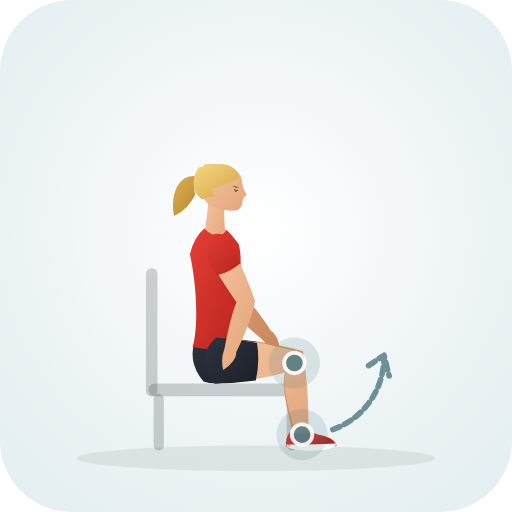
t = 0.00 s
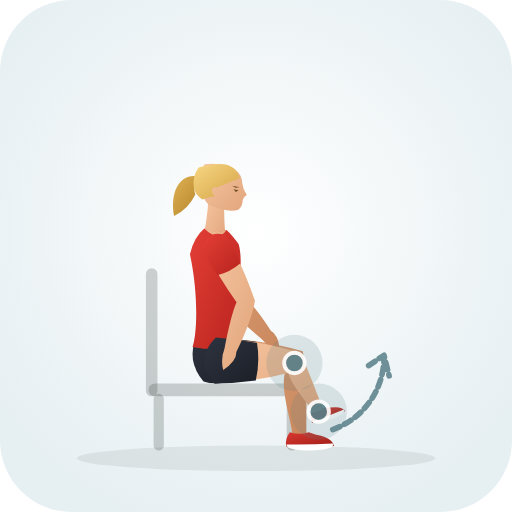
t = 0.33 s
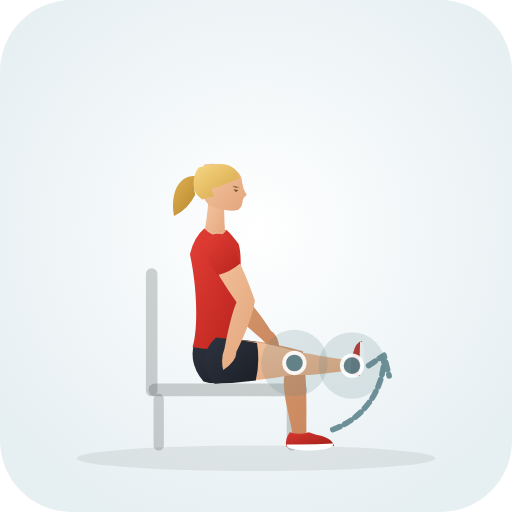
t = 0.98 s
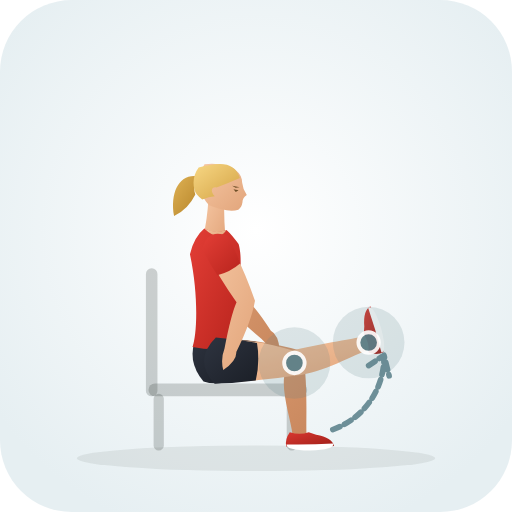
t = 1.30 s
t = 1.63 s: frame unchanged from t = 0.98 s, image omitted
t = 2.28 s: frame unchanged from t = 0.33 s, image omitted

The animated SVG that drew these frames (rendered in a browser with its animation timeline set to each time). Animation: 30 SMIL elements (animate=30); one cycle of 2.60 s, repeats indefinitely.

<svg xmlns="http://www.w3.org/2000/svg" viewBox="0 0 200 200" role="img" aria-label="Seated Hip Internal Rotation (Hip · Mobility)">
  <defs>
    <radialGradient id="bg" cx="50%" cy="45%" r="62%"><stop offset="0%" stop-color="#ffffff" /><stop offset="100%" stop-color="#e6eff2" /></radialGradient>
    <linearGradient id="skin" x1="0%" y1="0%" x2="100%" y2="100%"><stop offset="0%" stop-color="#f6c7a3" /><stop offset="100%" stop-color="#e2a57b" /></linearGradient>
    <linearGradient id="skinBack" x1="0%" y1="0%" x2="100%" y2="100%"><stop offset="0%" stop-color="#df9f74" /><stop offset="100%" stop-color="#c9885e" /></linearGradient>
    <linearGradient id="shirt" x1="0%" y1="0%" x2="100%" y2="100%"><stop offset="0%" stop-color="#e33e36" /><stop offset="100%" stop-color="#b8241d" /></linearGradient>
    <linearGradient id="shirtBack" x1="0%" y1="0%" x2="100%" y2="100%"><stop offset="0%" stop-color="#ba261f" /><stop offset="100%" stop-color="#911914" /></linearGradient>
    <linearGradient id="shorts" x1="0%" y1="0%" x2="100%" y2="100%"><stop offset="0%" stop-color="#2e3440" /><stop offset="100%" stop-color="#1b1f27" /></linearGradient>
    <linearGradient id="shortsBack" x1="0%" y1="0%" x2="100%" y2="100%"><stop offset="0%" stop-color="#212630" /><stop offset="100%" stop-color="#13161c" /></linearGradient>
    <linearGradient id="hair" x1="0%" y1="0%" x2="100%" y2="100%"><stop offset="0%" stop-color="#f7d784" /><stop offset="100%" stop-color="#d4a345" /></linearGradient>
    <linearGradient id="hairBack" x1="0%" y1="0%" x2="100%" y2="100%"><stop offset="0%" stop-color="#deb154" /><stop offset="100%" stop-color="#b58328" /></linearGradient>
    <linearGradient id="shoe" x1="0%" y1="0%" x2="100%" y2="100%"><stop offset="0%" stop-color="#d93830" /><stop offset="100%" stop-color="#9e1e18" /></linearGradient>
  </defs>
  <rect width="200" height="200" rx="28" fill="url(#bg)" />
  <ellipse cx="100" cy="179.0" rx="70" ry="5" fill="#1b2520" fill-opacity="0.08" />
  <g fill="#1b2520" fill-opacity="0.2"><rect x="58.0" y="149.8" width="62" height="5" rx="2.5" /><rect x="57.0" y="104.8" width="4.5" height="50" rx="2.2" /><rect x="60.0" y="153.8" width="4" height="22.2" rx="2" /><rect x="112.0" y="153.8" width="4" height="22.2" rx="2" /></g>
  <g>
    <path d="M 84.0 149.0 Q 98.3 149.0 111.7 144.4 C 109.0 151.1 113.5 163.0 114.3 170.0 Q 117.2 173.0 119.7 169.6 C 119.5 162.6 120.3 150.3 118.3 137.2 Q 98.3 131.7 84.0 132.6 Q 76.6 140.8 84.0 149.0 Z" fill="url(#skinBack)"><animate attributeName="d" values="M 84.0 149.0 Q 98.3 149.0 111.7 144.4 C 109.0 151.1 113.5 163.0 114.3 170.0 Q 117.2 173.0 119.7 169.6 C 119.5 162.6 120.3 150.3 118.3 137.2 Q 98.3 131.7 84.0 132.6 Q 76.6 140.8 84.0 149.0 Z;M 84.0 149.0 Q 98.3 149.0 111.7 144.4 C 109.0 151.1 113.5 163.0 114.3 170.0 Q 117.2 173.0 119.7 169.6 C 119.5 162.6 120.3 150.3 118.3 137.2 Q 98.3 131.7 84.0 132.6 Q 76.6 140.8 84.0 149.0 Z;M 84.0 149.0 Q 98.3 149.0 111.7 144.4 C 109.0 151.1 113.5 163.0 114.3 170.0 Q 117.2 173.0 119.7 169.6 C 119.5 162.6 120.3 150.3 118.3 137.2 Q 98.3 131.7 84.0 132.6 Q 76.6 140.8 84.0 149.0 Z" dur="2.6s" repeatCount="indefinite" /></path>
    <path d="M 84.0 149.8 Q 92.1 149.4 100.1 148.1 Q 101.6 140.8 100.1 133.5 Q 92.1 132.2 84.0 131.8 Q 75.5 140.8 84.0 149.8 Z" fill="url(#shortsBack)"><animate attributeName="d" values="M 84.0 149.8 Q 92.1 149.4 100.1 148.1 Q 101.6 140.8 100.1 133.5 Q 92.1 132.2 84.0 131.8 Q 75.5 140.8 84.0 149.8 Z;M 84.0 149.8 Q 92.1 149.4 100.1 148.1 Q 101.6 140.8 100.1 133.5 Q 92.1 132.2 84.0 131.8 Q 75.5 140.8 84.0 149.8 Z;M 84.0 149.8 Q 92.1 149.4 100.1 148.1 Q 101.6 140.8 100.1 133.5 Q 92.1 132.2 84.0 131.8 Q 75.5 140.8 84.0 149.8 Z" dur="2.6s" repeatCount="indefinite" /></path>
    <path d="M 113.2 168.8 Q 111.2 171.6 111.8 174.4 Q 120.5 175.0 130.5 174.2 Q 129.8 171.0 123.5 169.8 L 120.6 168.8 Q 117.0 170.1 113.2 168.8 Z" fill="url(#shoe)"><animate attributeName="d" values="M 113.2 168.8 Q 111.2 171.6 111.8 174.4 Q 120.5 175.0 130.5 174.2 Q 129.8 171.0 123.5 169.8 L 120.6 168.8 Q 117.0 170.1 113.2 168.8 Z;M 113.2 168.8 Q 111.2 171.6 111.8 174.4 Q 120.5 175.0 130.5 174.2 Q 129.8 171.0 123.5 169.8 L 120.6 168.8 Q 117.0 170.1 113.2 168.8 Z;M 113.2 168.8 Q 111.2 171.6 111.8 174.4 Q 120.5 175.0 130.5 174.2 Q 129.8 171.0 123.5 169.8 L 120.6 168.8 Q 117.0 170.1 113.2 168.8 Z" dur="2.6s" repeatCount="indefinite" /></path>
    <path d="M 111.9 173.6 Q 121.0 173.8 130.2 173.2 Q 130.8 175.6 121.0 176.0 Q 111.7 175.8 111.9 173.6 Z" fill="#ffffff"><animate attributeName="d" values="M 111.9 173.6 Q 121.0 173.8 130.2 173.2 Q 130.8 175.6 121.0 176.0 Q 111.7 175.8 111.9 173.6 Z;M 111.9 173.6 Q 121.0 173.8 130.2 173.2 Q 130.8 175.6 121.0 176.0 Q 111.7 175.8 111.9 173.6 Z;M 111.9 173.6 Q 121.0 173.8 130.2 173.2 Q 130.8 175.6 121.0 176.0 Q 111.7 175.8 111.9 173.6 Z" dur="2.6s" repeatCount="indefinite" /></path>
    <path d="M 79.4 96.4 Q 82.9 107.0 88.9 119.7 Q 93.2 124.9 102.2 132.4 Q 105.1 135.9 109.3 137.0 Q 108.8 130.7 105.8 129.2 Q 99.4 119.2 95.1 115.9 Q 93.0 103.5 88.6 93.2 Q 82.3 89.9 79.4 96.4 Z" fill="url(#skinBack)"><animate attributeName="d" values="M 79.4 96.4 Q 82.9 107.0 88.9 119.7 Q 93.2 124.9 102.2 132.4 Q 105.1 135.9 109.3 137.0 Q 108.8 130.7 105.8 129.2 Q 99.4 119.2 95.1 115.9 Q 93.0 103.5 88.6 93.2 Q 82.3 89.9 79.4 96.4 Z;M 79.4 96.4 Q 82.9 107.0 88.9 119.7 Q 93.2 124.9 102.2 132.4 Q 105.1 135.9 109.3 137.0 Q 108.8 130.7 105.8 129.2 Q 99.4 119.2 95.1 115.9 Q 93.0 103.5 88.6 93.2 Q 82.3 89.9 79.4 96.4 Z;M 79.4 96.4 Q 82.9 107.0 88.9 119.7 Q 93.2 124.9 102.2 132.4 Q 105.1 135.9 109.3 137.0 Q 108.8 130.7 105.8 129.2 Q 99.4 119.2 95.1 115.9 Q 93.0 103.5 88.6 93.2 Q 82.3 89.9 79.4 96.4 Z" dur="2.6s" repeatCount="indefinite" /></path>
    <path d="M 78.7 96.6 Q 80.5 101.8 82.8 106.8 Q 88.0 106.3 92.4 103.5 Q 91.1 98.1 89.3 93.0 Q 81.9 88.7 78.7 96.6 Z" fill="url(#shirtBack)"><animate attributeName="d" values="M 78.7 96.6 Q 80.5 101.8 82.8 106.8 Q 88.0 106.3 92.4 103.5 Q 91.1 98.1 89.3 93.0 Q 81.9 88.7 78.7 96.6 Z;M 78.7 96.6 Q 80.5 101.8 82.8 106.8 Q 88.0 106.3 92.4 103.5 Q 91.1 98.1 89.3 93.0 Q 81.9 88.7 78.7 96.6 Z;M 78.7 96.6 Q 80.5 101.8 82.8 106.8 Q 88.0 106.3 92.4 103.5 Q 91.1 98.1 89.3 93.0 Q 81.9 88.7 78.7 96.6 Z" dur="2.6s" repeatCount="indefinite" /></path>
    <path d="M 78.6 69.2 C 70.8 66.8 66.2 74.2 68.0 84.4 Q 73.5 81.8 76.3 76.0 C 75.3 72.9 76.5 70.5 78.6 69.2 Z" fill="url(#hairBack)"><animate attributeName="d" values="M 78.6 69.2 C 70.8 66.8 66.2 74.2 68.0 84.4 Q 73.5 81.8 76.3 76.0 C 75.3 72.9 76.5 70.5 78.6 69.2 Z;M 78.6 69.2 C 70.8 66.8 66.2 74.2 68.0 84.4 Q 73.5 81.8 76.3 76.0 C 75.3 72.9 76.5 70.5 78.6 69.2 Z;M 78.6 69.2 C 70.8 66.8 66.2 74.2 68.0 84.4 Q 73.5 81.8 76.3 76.0 C 75.3 72.9 76.5 70.5 78.6 69.2 Z" dur="2.6s" repeatCount="indefinite" /></path>
    <path d="M 81.5 76.9 Q 80.9 86.5 79.3 92.9 Q 83.9 96.0 88.3 94.0 Q 87.4 87.3 87.6 78.0 Q 85.1 75.7 81.5 76.9 Z" fill="url(#skin)"><animate attributeName="d" values="M 81.5 76.9 Q 80.9 86.5 79.3 92.9 Q 83.9 96.0 88.3 94.0 Q 87.4 87.3 87.6 78.0 Q 85.1 75.7 81.5 76.9 Z;M 81.5 76.9 Q 80.9 86.5 79.3 92.9 Q 83.9 96.0 88.3 94.0 Q 87.4 87.3 87.6 78.0 Q 85.1 75.7 81.5 76.9 Z;M 81.5 76.9 Q 80.9 86.5 79.3 92.9 Q 83.9 96.0 88.3 94.0 Q 87.4 87.3 87.6 78.0 Q 85.1 75.7 81.5 76.9 Z" dur="2.6s" repeatCount="indefinite" /></path>
    <path d="M 85.5 64.2 C 91.5 64.7 94.7 68.0 94.6 71.4 Q 94.8 73.8 96.4 76.2 Q 94.7 77.2 94.7 79.1 Q 94.4 81.0 93.1 81.9 C 90.2 82.9 86.6 82.0 81.7 80.2 C 77.9 76.6 76.7 69.0 79.9 64.2 Q 82.8 63.8 85.5 64.2 Z" fill="url(#skin)"><animate attributeName="d" values="M 85.5 64.2 C 91.5 64.7 94.7 68.0 94.6 71.4 Q 94.8 73.8 96.4 76.2 Q 94.7 77.2 94.7 79.1 Q 94.4 81.0 93.1 81.9 C 90.2 82.9 86.6 82.0 81.7 80.2 C 77.9 76.6 76.7 69.0 79.9 64.2 Q 82.8 63.8 85.5 64.2 Z;M 85.5 64.2 C 91.5 64.7 94.7 68.0 94.6 71.4 Q 94.8 73.8 96.4 76.2 Q 94.7 77.2 94.7 79.1 Q 94.4 81.0 93.1 81.9 C 90.2 82.9 86.6 82.0 81.7 80.2 C 77.9 76.6 76.7 69.0 79.9 64.2 Q 82.8 63.8 85.5 64.2 Z;M 85.5 64.2 C 91.5 64.7 94.7 68.0 94.6 71.4 Q 94.8 73.8 96.4 76.2 Q 94.7 77.2 94.7 79.1 Q 94.4 81.0 93.1 81.9 C 90.2 82.9 86.6 82.0 81.7 80.2 C 77.9 76.6 76.7 69.0 79.9 64.2 Q 82.8 63.8 85.5 64.2 Z" dur="2.6s" repeatCount="indefinite" /></path>
    <path d="M 93.7 69.5 C 91.8 63.8 87.2 62.8 77.6 65.4 C 74.9 68.9 75.2 73.9 77.0 76.1 Q 77.9 77.2 79.0 77.9 Q 81.7 76.8 83.9 76.7 C 82.1 74.8 82.5 72.8 84.6 73.2 Q 89.4 71.4 93.7 69.5 Z" fill="url(#hair)"><animate attributeName="d" values="M 93.7 69.5 C 91.8 63.8 87.2 62.8 77.6 65.4 C 74.9 68.9 75.2 73.9 77.0 76.1 Q 77.9 77.2 79.0 77.9 Q 81.7 76.8 83.9 76.7 C 82.1 74.8 82.5 72.8 84.6 73.2 Q 89.4 71.4 93.7 69.5 Z;M 93.7 69.5 C 91.8 63.8 87.2 62.8 77.6 65.4 C 74.9 68.9 75.2 73.9 77.0 76.1 Q 77.9 77.2 79.0 77.9 Q 81.7 76.8 83.9 76.7 C 82.1 74.8 82.5 72.8 84.6 73.2 Q 89.4 71.4 93.7 69.5 Z;M 93.7 69.5 C 91.8 63.8 87.2 62.8 77.6 65.4 C 74.9 68.9 75.2 73.9 77.0 76.1 Q 77.9 77.2 79.0 77.9 Q 81.7 76.8 83.9 76.7 C 82.1 74.8 82.5 72.8 84.6 73.2 Q 89.4 71.4 93.7 69.5 Z" dur="2.6s" repeatCount="indefinite" /></path>
    <path d="M 91.2 73.9 L 93.2 74.3 L 92.1 75.0 Z M 90.7 72.6 L 93.6 73.1 L 92.0 73.3 Z" fill="#6e4f28"><animate attributeName="d" values="M 91.2 73.9 L 93.2 74.3 L 92.1 75.0 Z M 90.7 72.6 L 93.6 73.1 L 92.0 73.3 Z;M 91.2 73.9 L 93.2 74.3 L 92.1 75.0 Z M 90.7 72.6 L 93.6 73.1 L 92.0 73.3 Z;M 91.2 73.9 L 93.2 74.3 L 92.1 75.0 Z M 90.7 72.6 L 93.6 73.1 L 92.0 73.3 Z" dur="2.6s" repeatCount="indefinite" /></path>
    <path d="M 76.8 131.3 Q 72.6 140.8 79.5 149.0 Q 84.0 150.5 88.5 149.0 Q 92.2 140.8 91.4 131.3 Z" fill="url(#shorts)"><animate attributeName="d" values="M 76.8 131.3 Q 72.6 140.8 79.5 149.0 Q 84.0 150.5 88.5 149.0 Q 92.2 140.8 91.4 131.3 Z;M 76.8 131.3 Q 72.6 140.8 79.5 149.0 Q 84.0 150.5 88.5 149.0 Q 92.2 140.8 91.4 131.3 Z;M 76.8 131.3 Q 72.6 140.8 79.5 149.0 Q 84.0 150.5 88.5 149.0 Q 92.2 140.8 91.4 131.3 Z" dur="2.6s" repeatCount="indefinite" /></path>
    <path d="M 79.8 89.3 Q 75.8 92.6 74.2 99.3 C 77.8 116.2 76.8 131.3 75.2 135.5 Q 84.0 137.3 92.2 135.5 C 91.8 117.2 95.6 103.3 93.2 95.3 Q 90.5 91.6 88.5 89.8 Q 84.0 91.6 79.8 89.3 Z" fill="url(#shirt)"><animate attributeName="d" values="M 79.8 89.3 Q 75.8 92.6 74.2 99.3 C 77.8 116.2 76.8 131.3 75.2 135.5 Q 84.0 137.3 92.2 135.5 C 91.8 117.2 95.6 103.3 93.2 95.3 Q 90.5 91.6 88.5 89.8 Q 84.0 91.6 79.8 89.3 Z;M 79.8 89.3 Q 75.8 92.6 74.2 99.3 C 77.8 116.2 76.8 131.3 75.2 135.5 Q 84.0 137.3 92.2 135.5 C 91.8 117.2 95.6 103.3 93.2 95.3 Q 90.5 91.6 88.5 89.8 Q 84.0 91.6 79.8 89.3 Z;M 79.8 89.3 Q 75.8 92.6 74.2 99.3 C 77.8 116.2 76.8 131.3 75.2 135.5 Q 84.0 137.3 92.2 135.5 C 91.8 117.2 95.6 103.3 93.2 95.3 Q 90.5 91.6 88.5 89.8 Q 84.0 91.6 79.8 89.3 Z" dur="2.6s" repeatCount="indefinite" /></path>
    <path d="M 79.8 89.3 Q 85.2 94.6 88.5 89.8 Q 84.0 91.3 79.8 89.3 Z" fill="url(#skin)"><animate attributeName="d" values="M 79.8 89.3 Q 85.2 94.6 88.5 89.8 Q 84.0 91.3 79.8 89.3 Z;M 79.8 89.3 Q 85.2 94.6 88.5 89.8 Q 84.0 91.3 79.8 89.3 Z;M 79.8 89.3 Q 85.2 94.6 88.5 89.8 Q 84.0 91.3 79.8 89.3 Z" dur="2.6s" repeatCount="indefinite" /></path>
    <path d="M 83.7 149.0 Q 98.0 149.5 111.7 145.4 C 109.4 152.0 114.3 163.4 115.3 170.1 Q 118.3 173.0 120.7 169.5 C 120.3 162.8 120.7 150.8 118.3 138.2 Q 98.6 132.1 84.3 132.6 Q 76.6 140.6 83.7 149.0 Z" fill="url(#skin)"><animate attributeName="d" values="M 83.7 149.0 Q 98.0 149.5 111.7 145.4 C 109.4 152.0 114.3 163.4 115.3 170.1 Q 118.3 173.0 120.7 169.5 C 120.3 162.8 120.7 150.8 118.3 138.2 Q 98.6 132.1 84.3 132.6 Q 76.6 140.6 83.7 149.0 Z;M 83.7 149.0 Q 98.0 149.5 115.6 146.7 C 126.6 145.5 137.8 138.6 144.7 136.4 Q 147.1 132.9 143.3 131.2 C 136.2 132.8 123.6 134.6 114.4 136.9 Q 98.6 132.1 84.3 132.6 Q 76.6 140.6 83.7 149.0 Z;M 83.7 149.0 Q 98.0 149.5 111.7 145.4 C 109.4 152.0 114.3 163.4 115.3 170.1 Q 118.3 173.0 120.7 169.5 C 120.3 162.8 120.7 150.8 118.3 138.2 Q 98.6 132.1 84.3 132.6 Q 76.6 140.6 83.7 149.0 Z" dur="2.6s" repeatCount="indefinite" /></path>
    <path d="M 83.7 149.8 Q 91.8 149.7 99.9 148.6 Q 101.6 141.4 100.4 134.0 Q 92.3 132.4 84.3 131.8 Q 75.5 140.5 83.7 149.8 Z" fill="url(#shorts)"><animate attributeName="d" values="M 83.7 149.8 Q 91.8 149.7 99.9 148.6 Q 101.6 141.4 100.4 134.0 Q 92.3 132.4 84.3 131.8 Q 75.5 140.5 83.7 149.8 Z;M 83.7 149.8 Q 91.8 149.7 99.9 148.6 Q 101.6 141.4 100.4 134.0 Q 92.3 132.4 84.3 131.8 Q 75.5 140.5 83.7 149.8 Z;M 83.7 149.8 Q 91.8 149.7 99.9 148.6 Q 101.6 141.4 100.4 134.0 Q 92.3 132.4 84.3 131.8 Q 75.5 140.5 83.7 149.8 Z" dur="2.6s" repeatCount="indefinite" /></path>
    <path d="M 114.2 168.8 Q 112.2 171.6 112.8 174.4 Q 121.5 175.0 131.5 174.2 Q 130.8 171.0 124.5 169.8 L 121.6 168.8 Q 118.0 170.1 114.2 168.8 Z" fill="url(#shoe)"><animate attributeName="d" values="M 114.2 168.8 Q 112.2 171.6 112.8 174.4 Q 121.5 175.0 131.5 174.2 Q 130.8 171.0 124.5 169.8 L 121.6 168.8 Q 118.0 170.1 114.2 168.8 Z;M 144.0 137.7 Q 147.3 138.9 149.8 137.6 Q 148.1 129.0 144.7 119.6 Q 141.8 121.1 142.3 127.5 L 142.1 130.6 Q 144.3 133.7 144.0 137.7 Z;M 114.2 168.8 Q 112.2 171.6 112.8 174.4 Q 121.5 175.0 131.5 174.2 Q 130.8 171.0 124.5 169.8 L 121.6 168.8 Q 118.0 170.1 114.2 168.8 Z" dur="2.6s" repeatCount="indefinite" /></path>
    <path d="M 112.9 173.6 Q 122.0 173.8 131.2 173.2 Q 131.8 175.6 122.0 176.0 Q 112.7 175.8 112.9 173.6 Z" fill="#ffffff"><animate attributeName="d" values="M 112.9 173.6 Q 122.0 173.8 131.2 173.2 Q 131.8 175.6 122.0 176.0 Q 112.7 175.8 112.9 173.6 Z;M 149.0 137.7 Q 146.8 128.9 143.8 120.2 Q 145.9 119.0 148.9 128.3 Q 151.2 137.3 149.0 137.7 Z;M 112.9 173.6 Q 122.0 173.8 131.2 173.2 Q 131.8 175.6 122.0 176.0 Q 112.7 175.8 112.9 173.6 Z" dur="2.6s" repeatCount="indefinite" /></path>
    <path d="M 79.7 97.1 Q 85.1 107.7 92.4 118.1 Q 90.2 123.1 87.7 136.1 Q 86.1 140.3 87.2 144.5 Q 92.5 140.9 92.3 137.5 Q 98.2 125.6 99.6 117.5 Q 94.5 102.8 88.3 92.5 Q 81.6 90.2 79.7 97.1 Z" fill="url(#skin)"><animate attributeName="d" values="M 79.7 97.1 Q 85.1 107.7 92.4 118.1 Q 90.2 123.1 87.7 136.1 Q 86.1 140.3 87.2 144.5 Q 92.5 140.9 92.3 137.5 Q 98.2 125.6 99.6 117.5 Q 94.5 102.8 88.3 92.5 Q 81.6 90.2 79.7 97.1 Z;M 79.7 97.1 Q 85.1 107.7 92.4 118.1 Q 90.2 123.1 87.7 136.1 Q 86.1 140.3 87.2 144.5 Q 92.5 140.9 92.3 137.5 Q 98.2 125.6 99.6 117.5 Q 94.5 102.8 88.3 92.5 Q 81.6 90.2 79.7 97.1 Z;M 79.7 97.1 Q 85.1 107.7 92.4 118.1 Q 90.2 123.1 87.7 136.1 Q 86.1 140.3 87.2 144.5 Q 92.5 140.9 92.3 137.5 Q 98.2 125.6 99.6 117.5 Q 94.5 102.8 88.3 92.5 Q 81.6 90.2 79.7 97.1 Z" dur="2.6s" repeatCount="indefinite" /></path>
    <path d="M 79.0 97.4 Q 81.7 102.6 84.9 107.5 Q 90.0 106.2 93.9 102.8 Q 91.7 97.4 89.0 92.2 Q 81.0 89.1 79.0 97.4 Z" fill="url(#shirt)"><animate attributeName="d" values="M 79.0 97.4 Q 81.7 102.6 84.9 107.5 Q 90.0 106.2 93.9 102.8 Q 91.7 97.4 89.0 92.2 Q 81.0 89.1 79.0 97.4 Z;M 79.0 97.4 Q 81.7 102.6 84.9 107.5 Q 90.0 106.2 93.9 102.8 Q 91.7 97.4 89.0 92.2 Q 81.0 89.1 79.0 97.4 Z;M 79.0 97.4 Q 81.7 102.6 84.9 107.5 Q 90.0 106.2 93.9 102.8 Q 91.7 97.4 89.0 92.2 Q 81.0 89.1 79.0 97.4 Z" dur="2.6s" repeatCount="indefinite" /></path>
  </g>
  <circle cx="115.0" cy="141.8" r="12" fill="#587e88" fill-opacity="0.18"><animate attributeName="cx" values="115.0;115.0;115.0" dur="2.6s" repeatCount="indefinite" /><animate attributeName="cy" values="141.8;141.8;141.8" dur="2.6s" repeatCount="indefinite" /><animate attributeName="r" values="10;14;10" dur="2.6s" repeatCount="indefinite" /></circle><circle cx="115.0" cy="141.8" r="4" fill="#587e88" stroke="#ffffff" stroke-width="1.5" opacity="0.9"><animate attributeName="cx" values="115.0;115.0;115.0" dur="2.6s" repeatCount="indefinite" /><animate attributeName="cy" values="141.8;141.8;141.8" dur="2.6s" repeatCount="indefinite" /></circle><circle cx="118.0" cy="169.8" r="12" fill="#587e88" fill-opacity="0.18"><animate attributeName="cx" values="118.0;144.0;118.0" dur="2.6s" repeatCount="indefinite" /><animate attributeName="cy" values="169.8;133.8;169.8" dur="2.6s" repeatCount="indefinite" /><animate attributeName="r" values="10;14;10" dur="2.6s" repeatCount="indefinite" /></circle><circle cx="118.0" cy="169.8" r="4" fill="#587e88" stroke="#ffffff" stroke-width="1.5" opacity="0.9"><animate attributeName="cx" values="118.0;144.0;118.0" dur="2.6s" repeatCount="indefinite" /><animate attributeName="cy" values="169.8;133.8;169.8" dur="2.6s" repeatCount="indefinite" /></circle>
  <path d="M130 168 A 30 30 0 0 0 150 140 M144 143 L150 139 L152 147" transform="translate(0 -0.2)" fill="none" stroke="#587e88" stroke-width="2.2" stroke-linecap="round" stroke-linejoin="round" stroke-dasharray="3 2" opacity="0.85" />
</svg>
